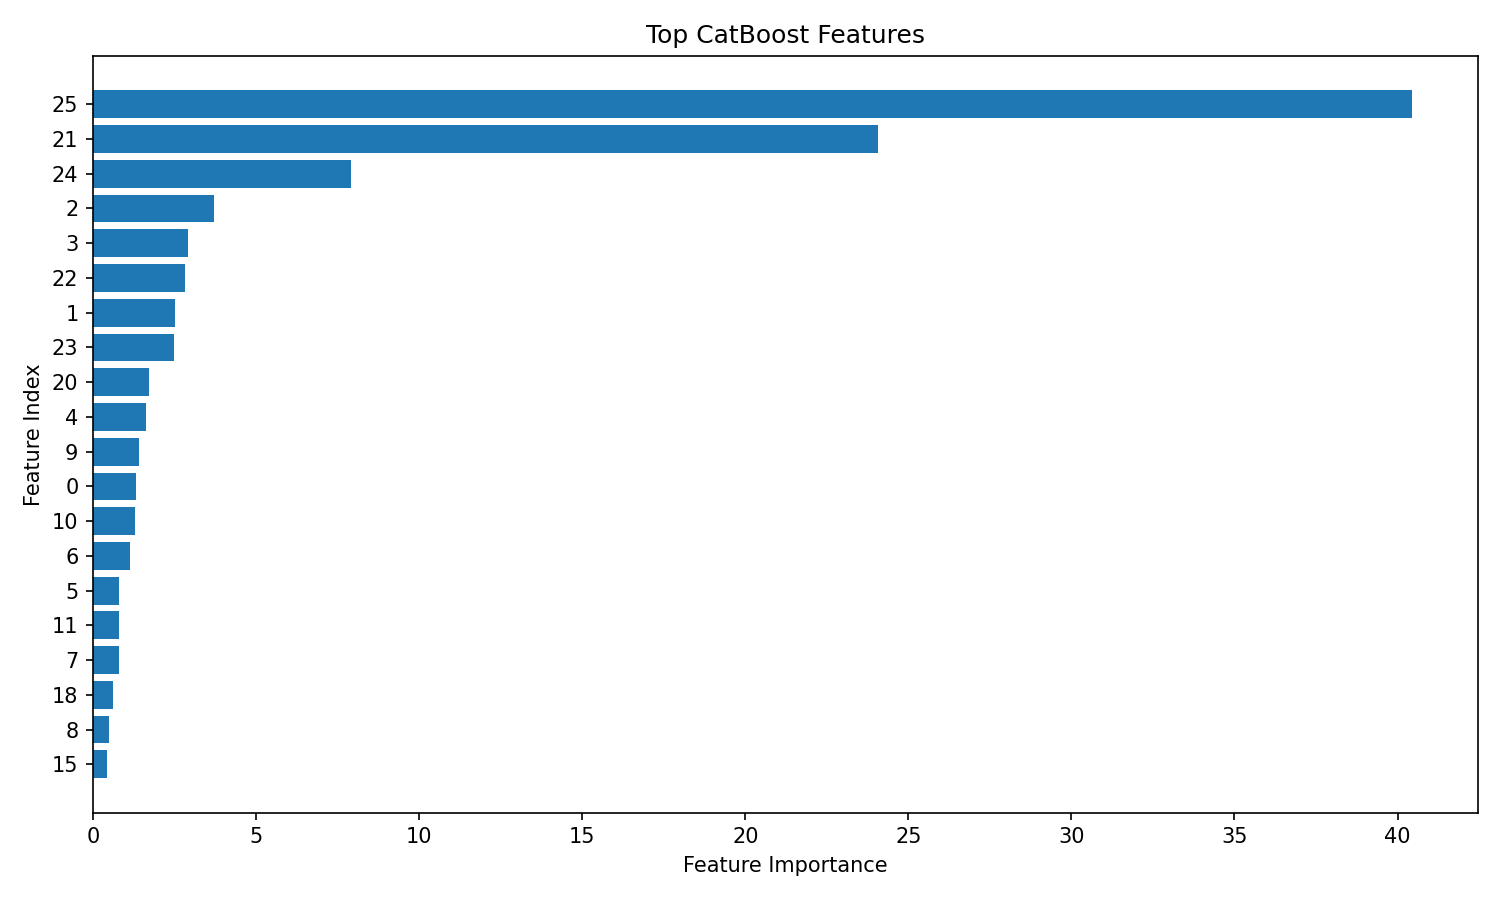

Values plotted in this chart, from the file beside it:
feature_index, importance
25, 40.43
21, 24.08
24, 7.9
2, 3.715
3, 2.904
22, 2.814
1, 2.504
23, 2.471
20, 1.703
4, 1.633
9, 1.407
0, 1.315
10, 1.28
6, 1.145
5, 0.7873
11, 0.7823
7, 0.7813
18, 0.6116
8, 0.5025
15, 0.4253
19, 0.2417
13, 0.1966
16, 0.1647
14, 0.1232
17, 0.08114
12, 0.0007782
